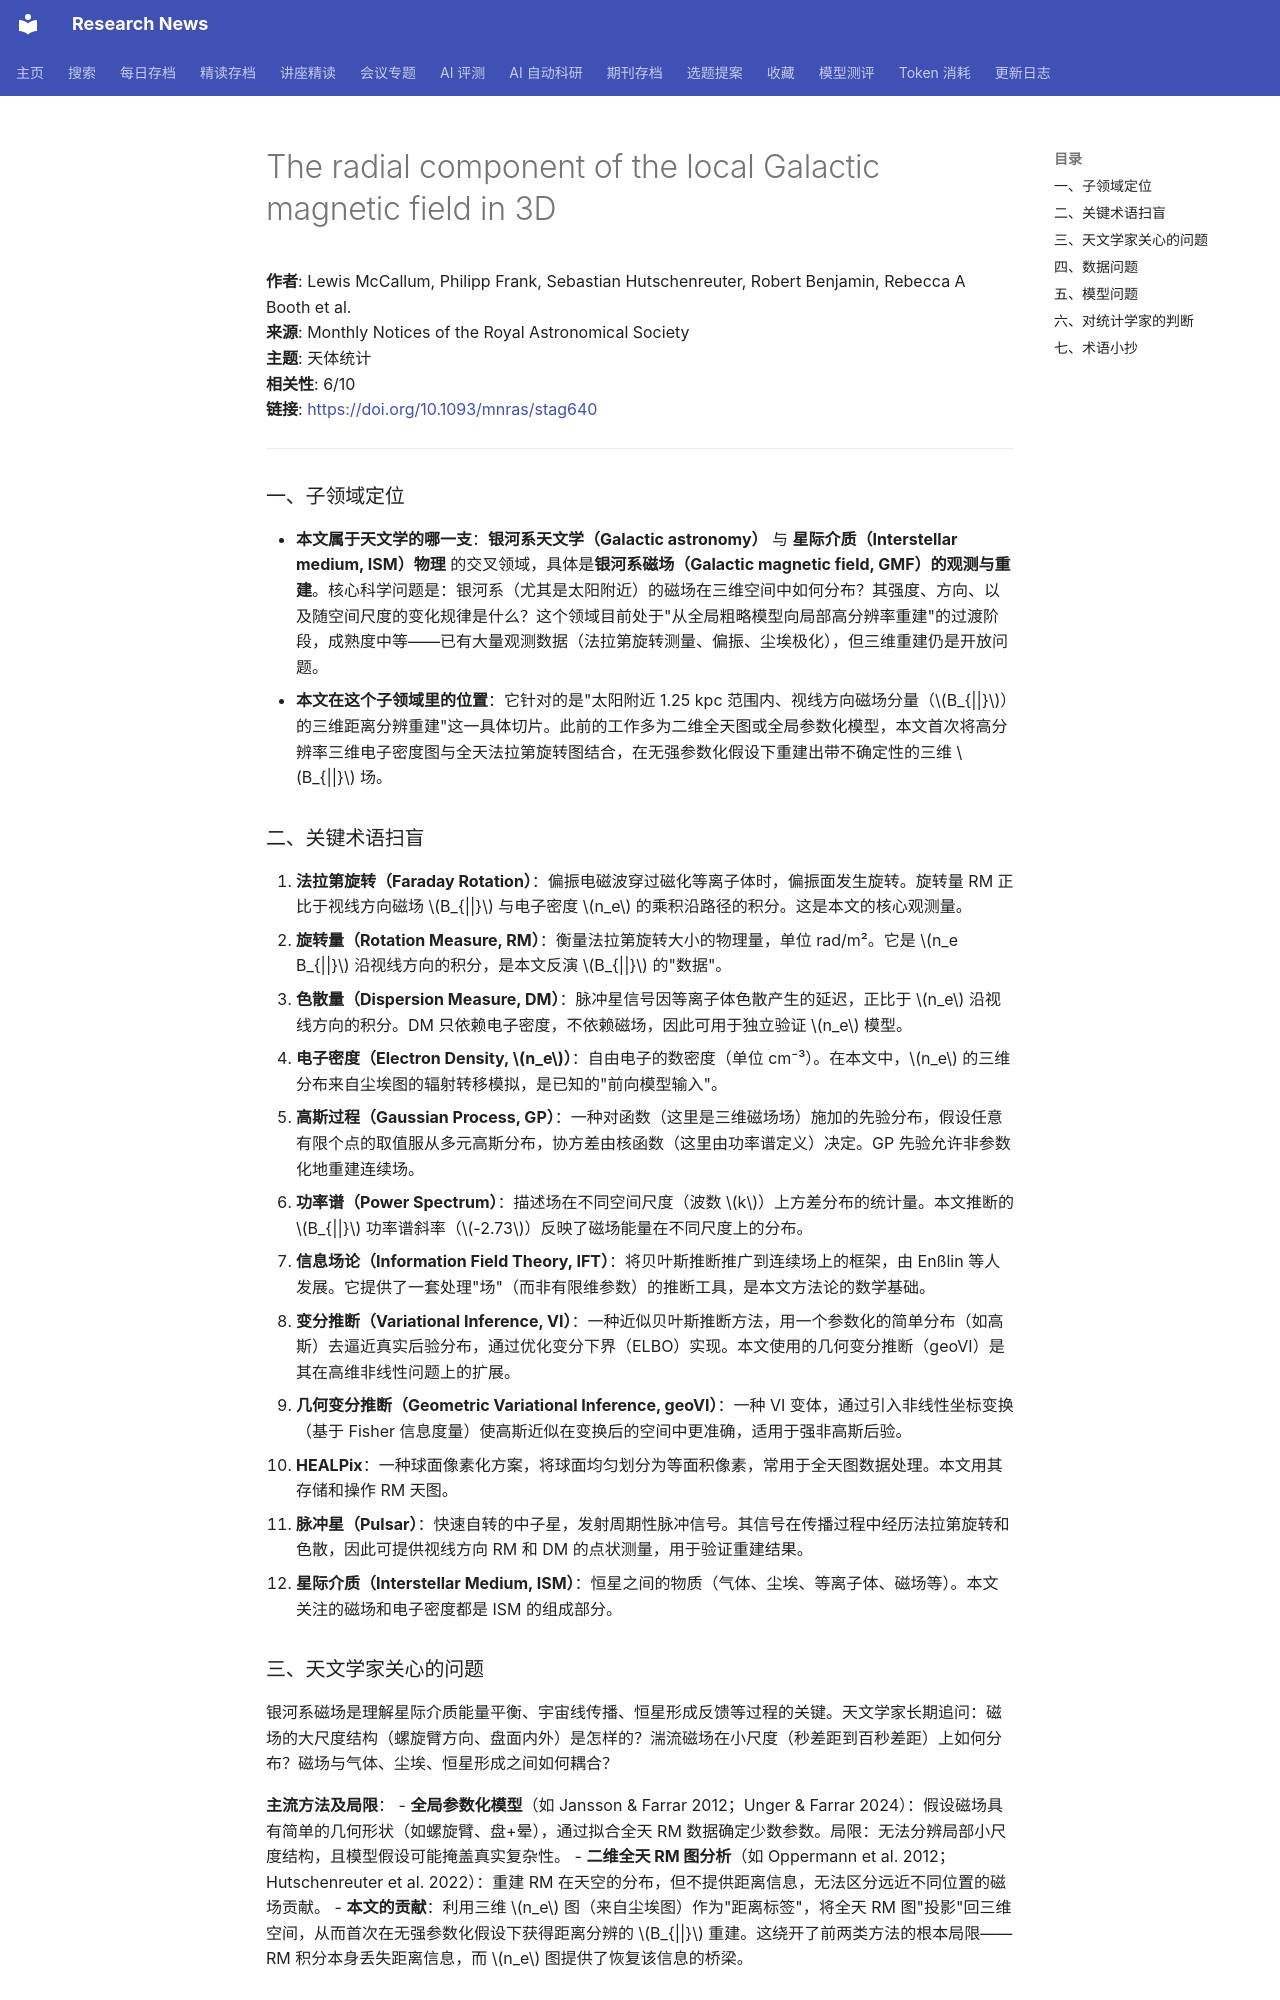

repository: cxy0714/research-news · page: deep_reads/2026-05-24-10.1093_mnras_stag640/index.html · generator: mkdocs

# The radial component of the local Galactic magnetic field in 3D

**作者**: Lewis McCallum, Philipp Frank, Sebastian Hutschenreuter, Robert Benjamin, Rebecca A Booth et al.  
**来源**: Monthly Notices of the Royal Astronomical Society  
**主题**: 天体统计  
**相关性**: 6/10  
**链接**: <https://doi.org/10.1093/mnras/stag640>

---

### 一、子领域定位

- **本文属于天文学的哪一支**：**银河系天文学（Galactic astronomy）** 与 **星际介质（Interstellar medium, ISM）物理** 的交叉领域，具体是**银河系磁场（Galactic magnetic field, GMF）的观测与重建**。核心科学问题是：银河系（尤其是太阳附近）的磁场在三维空间中如何分布？其强度、方向、以及随空间尺度的变化规律是什么？这个领域目前处于"从全局粗略模型向局部高分辨率重建"的过渡阶段，成熟度中等——已有大量观测数据（法拉第旋转测量、偏振、尘埃极化），但三维重建仍是开放问题。
- **本文在这个子领域里的位置**：它针对的是"太阳附近 1.25 kpc 范围内、视线方向磁场分量（$B_{||}$）的三维距离分辨重建"这一具体切片。此前的工作多为二维全天图或全局参数化模型，本文首次将高分辨率三维电子密度图与全天法拉第旋转图结合，在无强参数化假设下重建出带不确定性的三维 $B_{||}$ 场。

### 二、关键术语扫盲

1. **法拉第旋转（Faraday Rotation）**：偏振电磁波穿过磁化等离子体时，偏振面发生旋转。旋转量 RM 正比于视线方向磁场 $B_{||}$ 与电子密度 $n_e$ 的乘积沿路径的积分。这是本文的核心观测量。
2. **旋转量（Rotation Measure, RM）**：衡量法拉第旋转大小的物理量，单位 rad/m²。它是 $n_e B_{||}$ 沿视线方向的积分，是本文反演 $B_{||}$ 的"数据"。
3. **色散量（Dispersion Measure, DM）**：脉冲星信号因等离子体色散产生的延迟，正比于 $n_e$ 沿视线方向的积分。DM 只依赖电子密度，不依赖磁场，因此可用于独立验证 $n_e$ 模型。
4. **电子密度（Electron Density, $n_e$）**：自由电子的数密度（单位 cm⁻³）。在本文中，$n_e$ 的三维分布来自尘埃图的辐射转移模拟，是已知的"前向模型输入"。
5. **高斯过程（Gaussian Process, GP）**：一种对函数（这里是三维磁场场）施加的先验分布，假设任意有限个点的取值服从多元高斯分布，协方差由核函数（这里由功率谱定义）决定。GP 先验允许非参数化地重建连续场。
6. **功率谱（Power Spectrum）**：描述场在不同空间尺度（波数 $k$）上方差分布的统计量。本文推断的 $B_{||}$ 功率谱斜率（$-2.73$）反映了磁场能量在不同尺度上的分布。
7. **信息场论（Information Field Theory, IFT）**：将贝叶斯推断推广到连续场上的框架，由 Enßlin 等人发展。它提供了一套处理"场"（而非有限维参数）的推断工具，是本文方法论的数学基础。
8. **变分推断（Variational Inference, VI）**：一种近似贝叶斯推断方法，用一个参数化的简单分布（如高斯）去逼近真实后验分布，通过优化变分下界（ELBO）实现。本文使用的几何变分推断（geoVI）是其在高维非线性问题上的扩展。
9. **几何变分推断（Geometric Variational Inference, geoVI）**：一种 VI 变体，通过引入非线性坐标变换（基于 Fisher 信息度量）使高斯近似在变换后的空间中更准确，适用于强非高斯后验。
10. **HEALPix**：一种球面像素化方案，将球面均匀划分为等面积像素，常用于全天图数据处理。本文用其存储和操作 RM 天图。
11. **脉冲星（Pulsar）**：快速自转的中子星，发射周期性脉冲信号。其信号在传播过程中经历法拉第旋转和色散，因此可提供视线方向 RM 和 DM 的点状测量，用于验证重建结果。
12. **星际介质（Interstellar Medium, ISM）**：恒星之间的物质（气体、尘埃、等离子体、磁场等）。本文关注的磁场和电子密度都是 ISM 的组成部分。

### 三、天文学家关心的问题

银河系磁场是理解星际介质能量平衡、宇宙线传播、恒星形成反馈等过程的关键。天文学家长期追问：磁场的大尺度结构（螺旋臂方向、盘面内外）是怎样的？湍流磁场在小尺度（秒差距到百秒差距）上如何分布？磁场与气体、尘埃、恒星形成之间如何耦合？

**主流方法及局限**：
- **全局参数化模型**（如 Jansson & Farrar 2012；Unger & Farrar 2024）：假设磁场具有简单的几何形状（如螺旋臂、盘+晕），通过拟合全天 RM 数据确定少数参数。局限：无法分辨局部小尺度结构，且模型假设可能掩盖真实复杂性。
- **二维全天 RM 图分析**（如 Oppermann et al. 2012；Hutschenreuter et al. 2022）：重建 RM 在天空的分布，但不提供距离信息，无法区分远近不同位置的磁场贡献。
- **本文的贡献**：利用三维 $n_e$ 图（来自尘埃图）作为"距离标签"，将全天 RM 图"投影"回三维空间，从而首次在无强参数化假设下获得距离分辨的 $B_{||}$ 重建。这绕开了前两类方法的根本局限——RM 积分本身丢失距离信息，而 $n_e$ 图提供了恢复该信息的桥梁。
